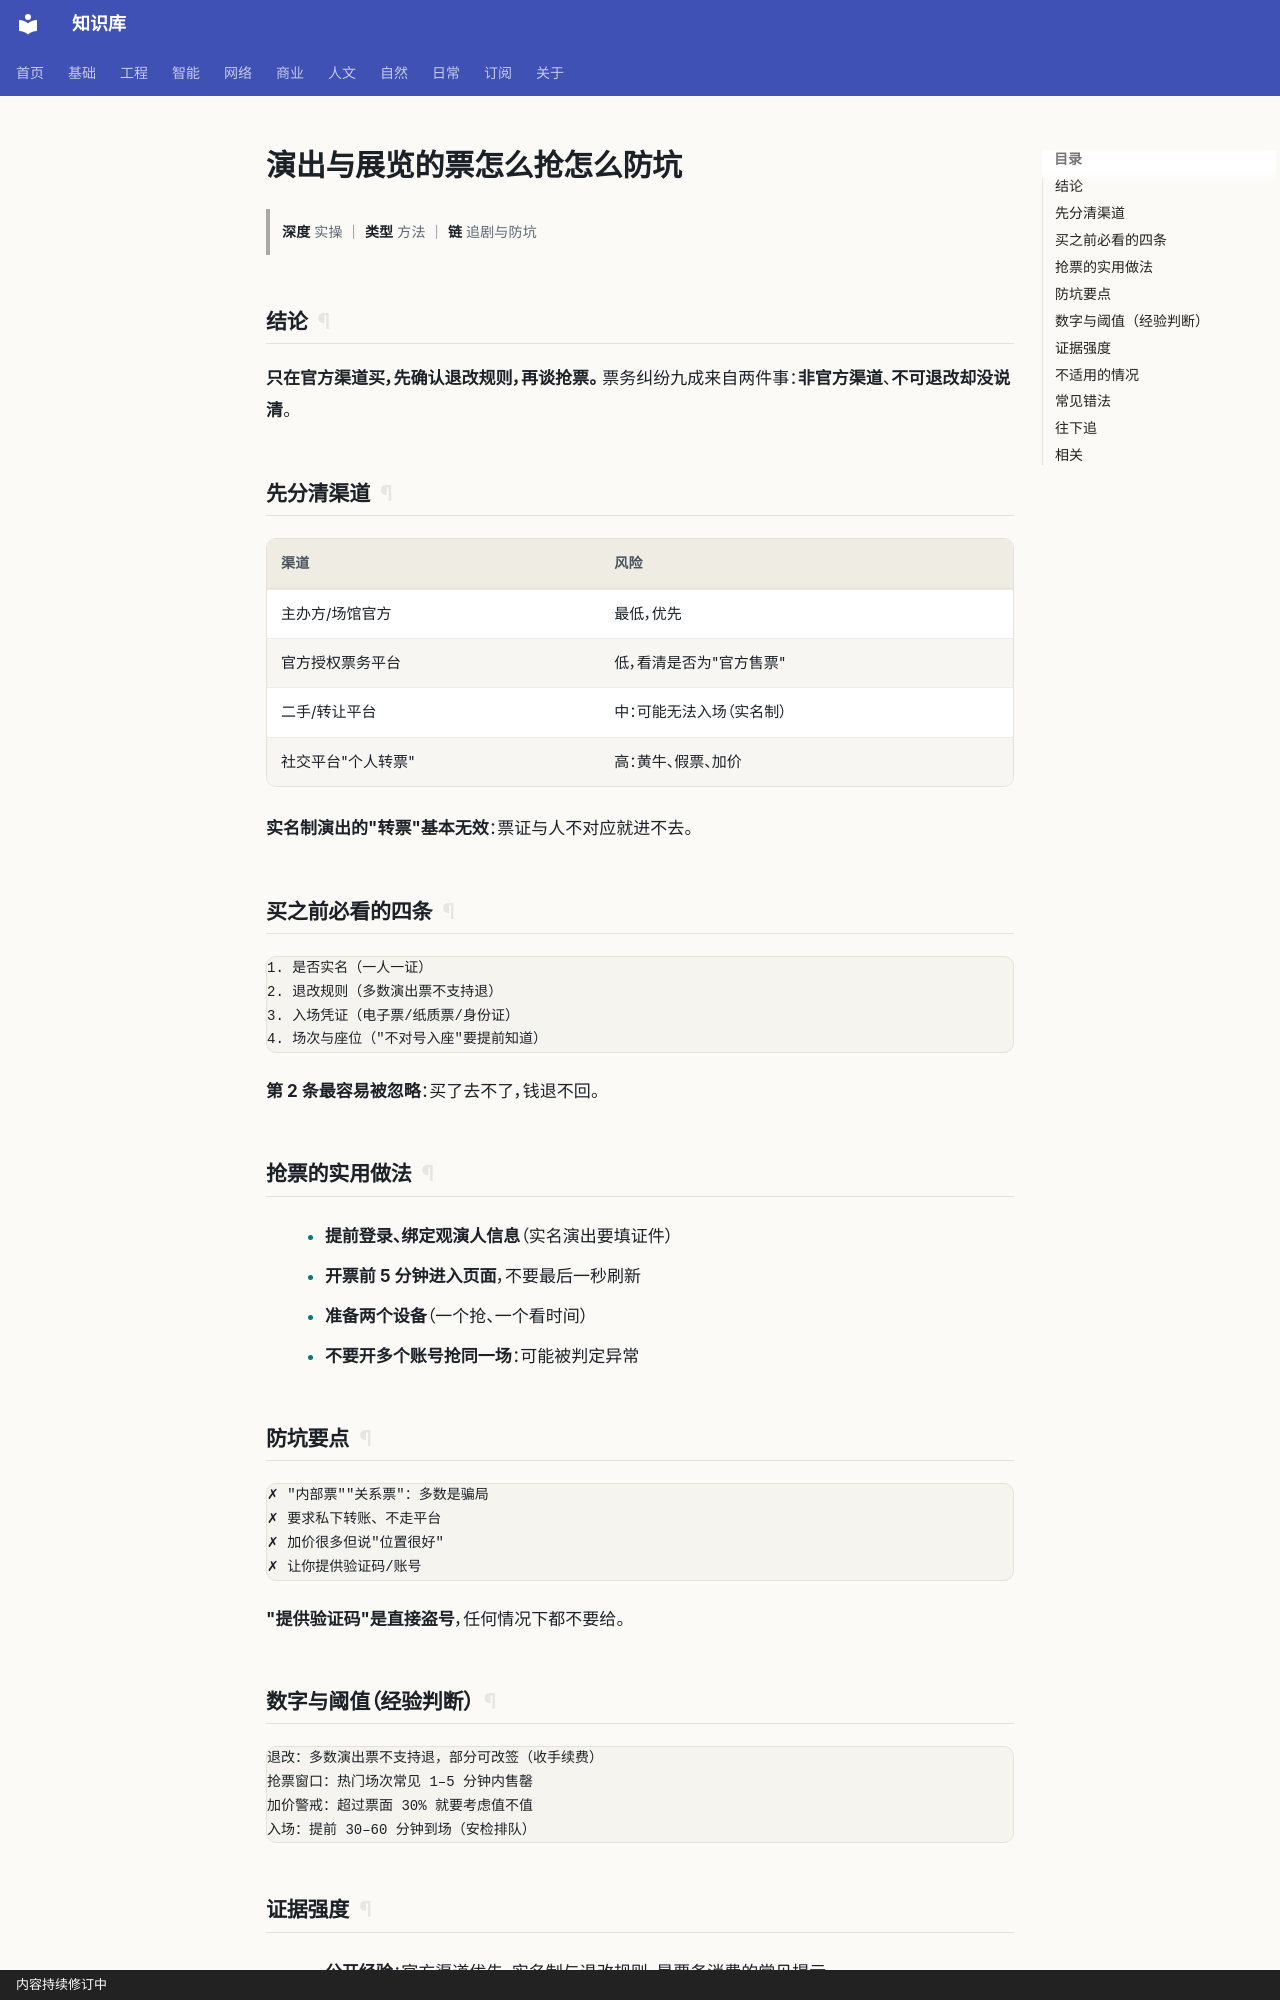

repository: gh503/kb · page: 日常/娱乐/演出与展览的票怎么抢怎么防坑/index.html · generator: mkdocs · copyright: 内容持续修订中

# 演出与展览的票怎么抢怎么防坑

> **深度** 实操 ｜ **类型** 方法 ｜ **链** 追剧与防坑

## 结论

**只在官方渠道买，先确认退改规则，再谈抢票。**
票务纠纷九成来自两件事：**非官方渠道**、**不可退改却没说清**。

## 先分清渠道

| 渠道 | 风险 |
| --- | --- |
| 主办方/场馆官方 | 最低，优先 |
| 官方授权票务平台 | 低，看清是否为"官方售票" |
| 二手/转让平台 | 中：可能无法入场（实名制） |
| 社交平台"个人转票" | 高：黄牛、假票、加价 |

**实名制演出的"转票"基本无效**：票证与人不对应就进不去。

## 买之前必看的四条

```text
1. 是否实名（一人一证）
2. 退改规则（多数演出票不支持退）
3. 入场凭证（电子票/纸质票/身份证）
4. 场次与座位（"不对号入座"要提前知道）
```

**第 2 条最容易被忽略**：买了去不了，钱退不回。

## 抢票的实用做法

- **提前登录、绑定观演人信息**（实名演出要填证件）
- **开票前 5 分钟进入页面**，不要最后一秒刷新
- **准备两个设备**（一个抢、一个看时间）
- **不要开多个账号抢同一场**：可能被判定异常

## 防坑要点

```text
✗ "内部票""关系票"：多数是骗局
✗ 要求私下转账、不走平台
✗ 加价很多但说"位置很好"
✗ 让你提供验证码/账号
```

**"提供验证码"是直接盗号**，任何情况下都不要给。
